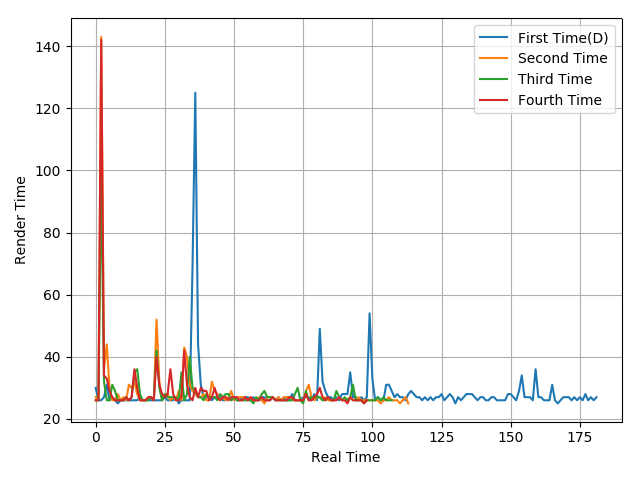

Source data for this figure (header and first rows):
30, 26, 26, 27, 31, 26, 27, 26, 25, 26, 26, 26, 26, 26, 26, 26, 27, 26, 26, 26, 26, 26, 26, 26
27, 26, 143, 36, 44, 30, 26, 26, 28, 26, 27, 26, 31, 30, 32, 28, 26, 26, 26, 27, 27, 26, 52, 32
26, 26, 99, 32, 26, 26, 31, 29, 26, 26, 26, 27, 26, 27, 35, 36, 28, 26, 26, 26, 27, 26, 42, 30
26, 26, 142, 34, 33, 29, 27, 26, 26, 26, 26, 27, 26, 27, 36, 30, 26, 26, 26, 27, 27, 26, 40, 31
